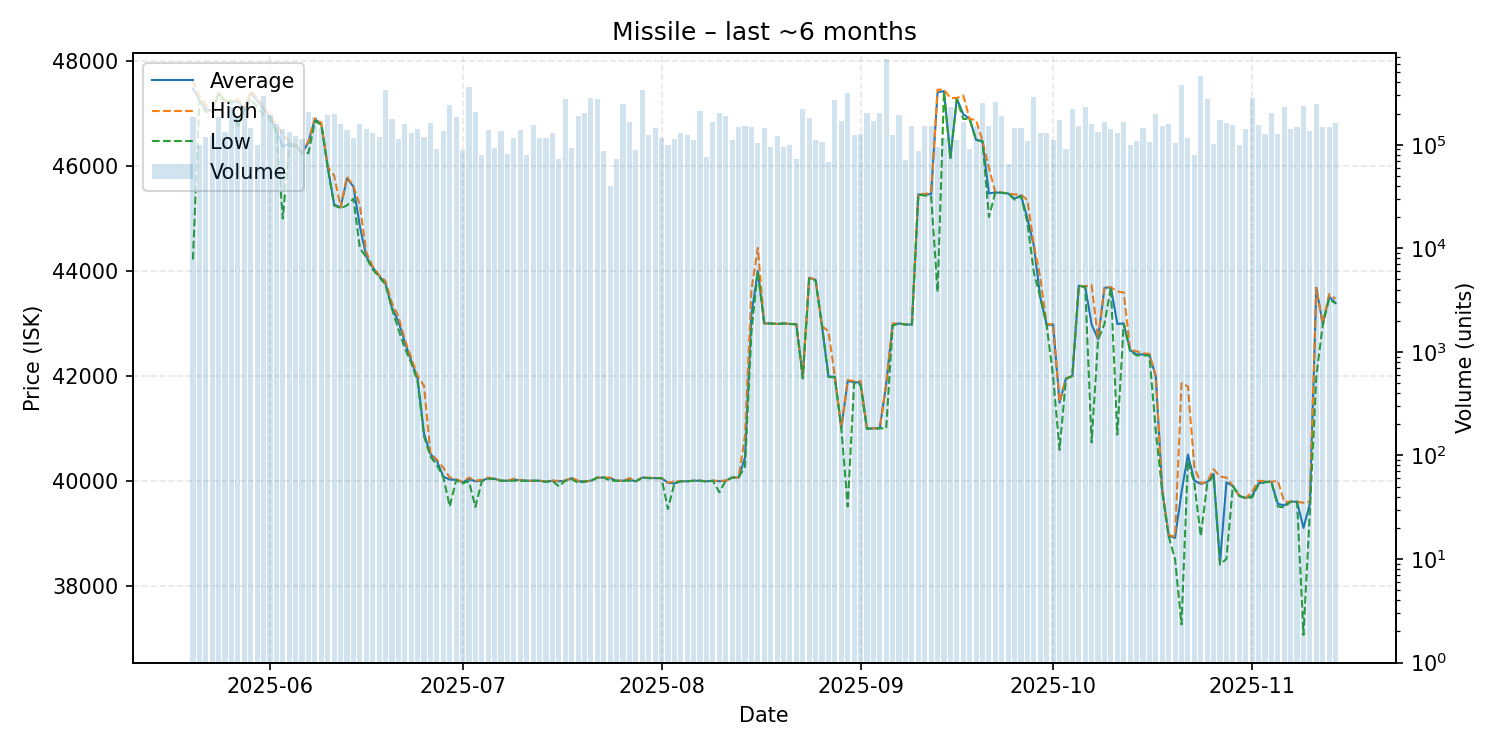

Source data for this figure (header and first rows):
date, average, highest, lowest, order_count, volume
2025-05-20, 47480, 47630, 44220, 73, 185113
2025-05-21, 47260, 47340, 47240, 75, 99738
2025-05-22, 47100, 47170, 47040, 78, 117806
2025-05-23, 47040, 47050, 47030, 84, 123631
2025-05-24, 47400, 47400, 47390, 102, 185070
2025-05-25, 47240, 47240, 47230, 88, 132343
2025-05-26, 47240, 47250, 47230, 106, 231624
2025-05-27, 47230, 47280, 46730, 84, 181452
2025-05-28, 47090, 47100, 47080, 113, 238491
2025-05-29, 47400, 47430, 47290, 104, 146282
2025-05-30, 47250, 47310, 47130, 82, 99929
2025-05-31, 47090, 47120, 46980, 128, 295696
2025-06-01, 46950, 46960, 46910, 127, 194529
2025-06-02, 46670, 46790, 46640, 89, 160247
2025-06-03, 46370, 46600, 45000, 74, 143105
2025-06-04, 46430, 46480, 46390, 96, 133397
2025-06-05, 46400, 46410, 46370, 93, 121453
2025-06-06, 46250, 46260, 46240, 91, 113554
2025-06-07, 46460, 46480, 46250, 136, 208580
2025-06-08, 46900, 46910, 46860, 106, 187009
2025-06-09, 46800, 46830, 46790, 81, 144139
2025-06-10, 45980, 45990, 45980, 80, 193226
2025-06-11, 45270, 45820, 45250, 87, 198451
2025-06-12, 45210, 45220, 45200, 96, 159460
2025-06-13, 45770, 45800, 45250, 99, 139251
2025-06-14, 45610, 45620, 45380, 79, 115582
2025-06-15, 44860, 45260, 44440, 102, 158572
2025-06-16, 44280, 44360, 44260, 76, 143126
2025-06-17, 44070, 44090, 44030, 111, 128991
2025-06-18, 43910, 43920, 43890, 76, 118990
2025-06-19, 43760, 43810, 43740, 82, 337703
2025-06-20, 43300, 43390, 43280, 97, 178974
2025-06-21, 43040, 43140, 42890, 92, 113032
2025-06-22, 42650, 42700, 42530, 112, 157858
2025-06-23, 42290, 42350, 42250, 81, 128454
2025-06-24, 41950, 42000, 41890, 80, 140686
2025-06-25, 40900, 41810, 40850, 93, 118836
2025-06-26, 40510, 40520, 40460, 71, 162820
2025-06-27, 40380, 40400, 40300, 76, 91443
2025-06-28, 40080, 40250, 40070, 87, 134516
2025-06-29, 40020, 40060, 39510, 91, 242481
2025-06-30, 40020, 40030, 40010, 98, 185564
2025-07-01, 39970, 39980, 39950, 70, 88302
2025-07-02, 40030, 40060, 39990, 77, 359890
2025-07-03, 39990, 40000, 39500, 77, 207459
2025-07-04, 40000, 40020, 39990, 61, 79070
2025-07-05, 40050, 40060, 40040, 76, 137801
2025-07-06, 40040, 40040, 40030, 81, 92618
2025-07-07, 40000, 40000, 40000, 72, 134778
2025-07-08, 40000, 40000, 40000, 67, 81478
2025-07-09, 40020, 40040, 40000, 61, 115267
2025-07-10, 40010, 40010, 40000, 62, 137900
2025-07-11, 40000, 40000, 40000, 65, 79340
2025-07-12, 40000, 40000, 40000, 70, 153576
2025-07-13, 40000, 40000, 40000, 74, 116901
2025-07-14, 39980, 39990, 39980, 64, 116581
2025-07-15, 40000, 40000, 40000, 77, 128803
2025-07-16, 39990, 40000, 39890, 78, 72816
2025-07-17, 40000, 40000, 40000, 75, 275982
2025-07-18, 40050, 40060, 40030, 58, 94071
... 119 more rows
